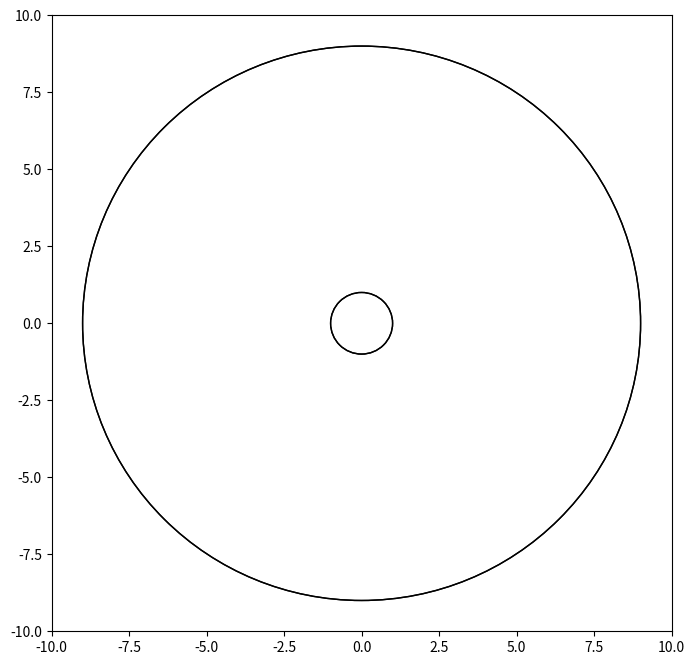

Source code (Python):
import numpy as np
from matplotlib import pyplot as plt
from matplotlib import animation

fig = plt.figure()
fig.set_dpi(100)
fig.set_size_inches(8, 8)

Rb = 9
rm = 1

ax = plt.axes(xlim=(-Rb-1, Rb+1), ylim=(-Rb-1, Rb+1))
patch = plt.Circle((0, 0), rm, fill=False, fc='y')
main_circle = plt.Circle((0, 0), Rb, fill=False, fc='y')

def init():
    patch.center = (0, 0)
    ax.add_patch(patch)
    ax.add_patch(main_circle)
    return patch,

def animate(i):
    x, y = patch.center
    x = (Rb-rm) * np.sin(np.radians(i))
    y = (Rb-rm) * np.cos(np.radians(i))
    patch.center = (x, y)
    return patch,

anim = animation.FuncAnimation(fig, animate,
                               init_func=init,
                               frames=360,
                               interval=1,
                               blit=True)

# plt.xlim(Rb+1, Rb+1)
# plt.ylim(Rb+1, Rb+1)
plt.show()